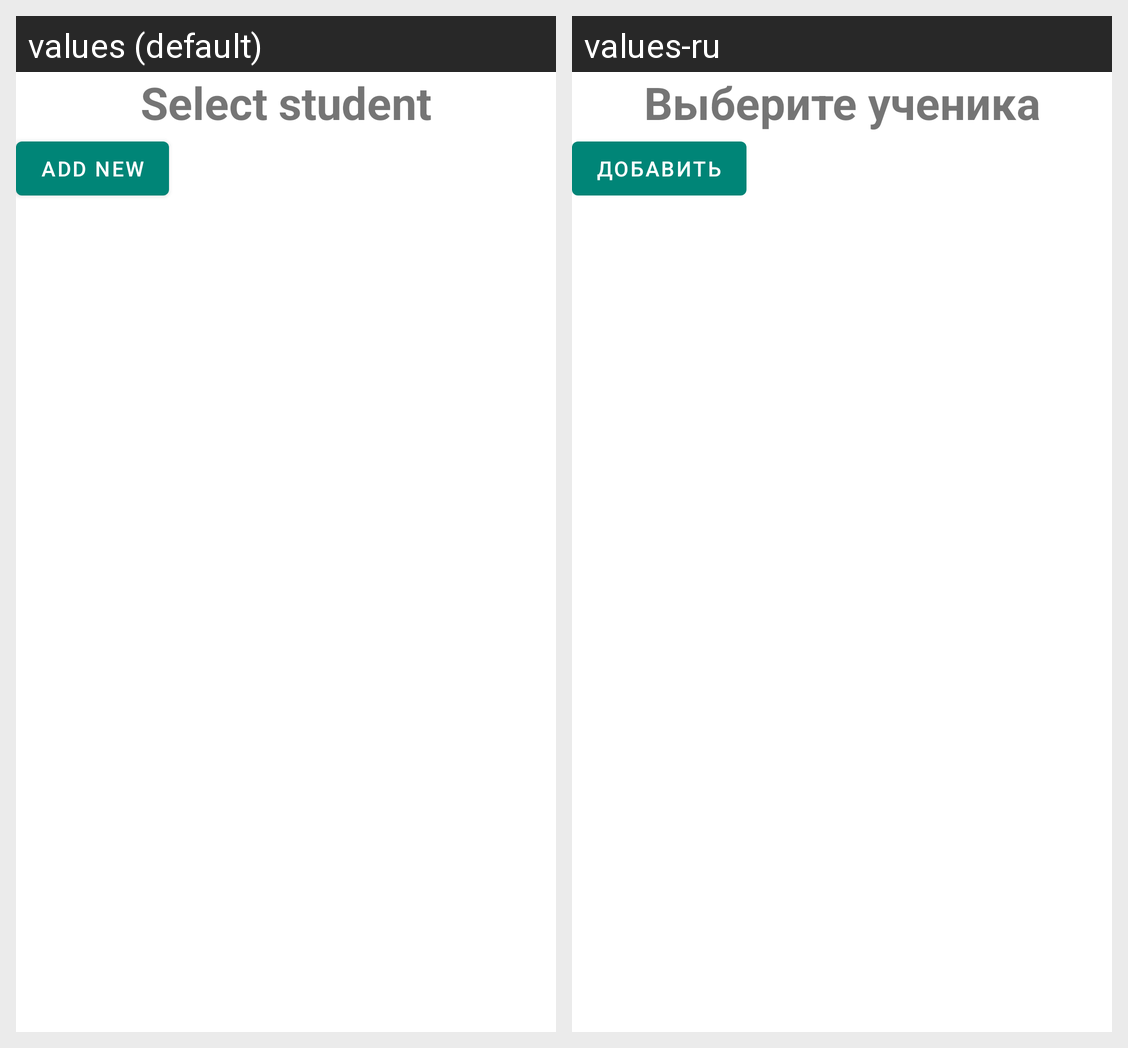

Locale-by-locale string values for the Android screen shown in this grid:
Android screen res/layout/fragment_list.xml rendered under 2 locales, left to right: values (default), values-ru. Device: Nexus 5 (rendered at 1080×1920; each locale shown at half size, 540×960, under a caption strip naming it); theme AppTheme.
Strings drawn on this screen, with the default value and each locale's value (text and hints the layout hard-codes, and strings that could not be matched under every locale, appear in the picture but are not listed):

set_student
  values: Select student
  values-ru: Выберите ученика

addNew
  values: Add new
  values-ru: Добавить
